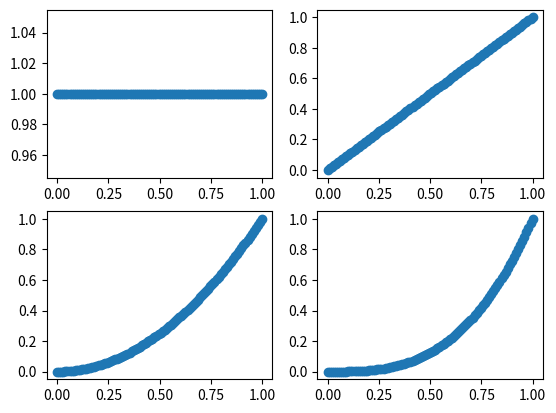

This figure's Python source:

import numpy as np
import matplotlib.pyplot as plt

arr = np.array([[1,2,3],
                [4,5,6]])

x = np.linspace(0,1,100)

print(arr.shape)
print(list(arr.flat))

fig, axe = plt.subplots(2,2)

print(list(axe.flat))

#for i, ax in enumerate(axe.flat):
#    ax.scatter(x,x**i)

# Esse laço abaixo tem o mesmo efeito que o laço acima de duas linhas
exp = 0
for i in range(2):
    for j in range(2):
        axe[i][j].scatter(x, x**exp); exp +=1



plt.show()


# reference

#https://stackoverflow.com/questions/46862861/what-does-axes-flat-in-matplotlib-do
